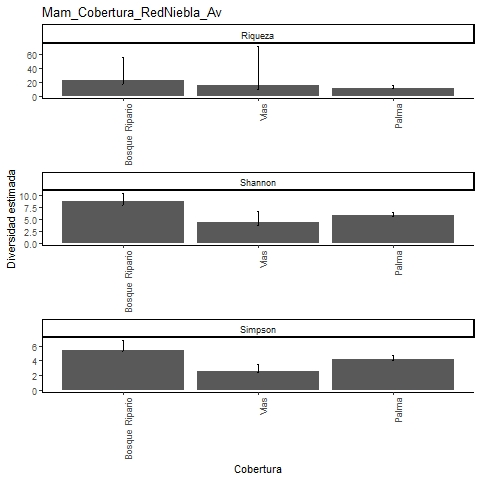

The data file committed next to this chart (first rows):
, Site, Diversity, Observed, Estimator, s.e., LCL, UCL, n, S.obs, SC
1, Bosque Ripario, Species richness, 16, 22.2, 7.499, 16.97, 55.85, 136, 16, 0.9635
2, Bosque Ripario, Shannon diversity, 7.964, 8.668, 0.891, 7.964, 10.41, 136, 16, 0.9635
3, Bosque Ripario, Simpson diversity, 5.291, 5.464, 0.672, 5.291, 6.781, 136, 16, 0.9635
4, Vias, Species richness, 8, 15.81, 11.4, 8.964, 71.37, 43, 8, 0.9081
5, Vias, Shannon diversity, 3.653, 4.353, 1.106, 3.653, 6.522, 43, 8, 0.9081
6, Vias, Simpson diversity, 2.443, 2.529, 0.504, 2.443, 3.517, 43, 8, 0.9081
7, Palma, Species richness, 11, 11.17, 0.534, 11.01, 14.52, 175, 11, 0.9945
8, Palma, Shannon diversity, 5.575, 5.749, 0.392, 5.575, 6.518, 175, 11, 0.9945
9, Palma, Simpson diversity, 4.06, 4.133, 0.314, 4.06, 4.749, 175, 11, 0.9945
